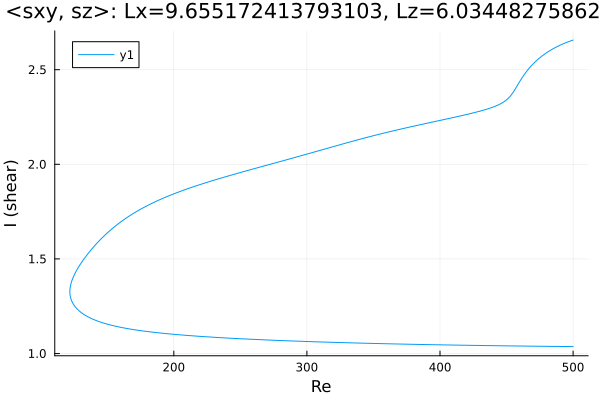

The table this chart was drawn from, first rows:
Re, shear
500.0, 1.037
499.4, 1.037
497.9, 1.037
496.5, 1.037
495.1, 1.037
493.7, 1.037
492.3, 1.037
490.9, 1.037
489.5, 1.037
488, 1.038
486.6, 1.038
485.2, 1.038
483.8, 1.038
482.4, 1.038
481, 1.038
479.6, 1.038
478.1, 1.038
476.7, 1.038
475.3, 1.038
473.9, 1.039
472.5, 1.039
471.1, 1.039
469.7, 1.039
468.2, 1.039
466.8, 1.039
465.4, 1.039
465.1, 1.039
463.7, 1.039
462.3, 1.04
460.9, 1.04
459.4, 1.04
458, 1.04
456.6, 1.04
455.2, 1.04
453.8, 1.04
452.4, 1.04
451, 1.041
449.5, 1.041
448.1, 1.041
446.7, 1.041
445.3, 1.041
443.9, 1.041
442.5, 1.041
441.1, 1.041
439.6, 1.042
438.2, 1.042
436.8, 1.042
435.4, 1.042
434, 1.042
432.6, 1.042
431.2, 1.042
429.7, 1.043
428.3, 1.043
426.9, 1.043
425.5, 1.043
424.1, 1.043
422.7, 1.043
421.3, 1.044
419.8, 1.044
418.4, 1.044
... 541 more rows
